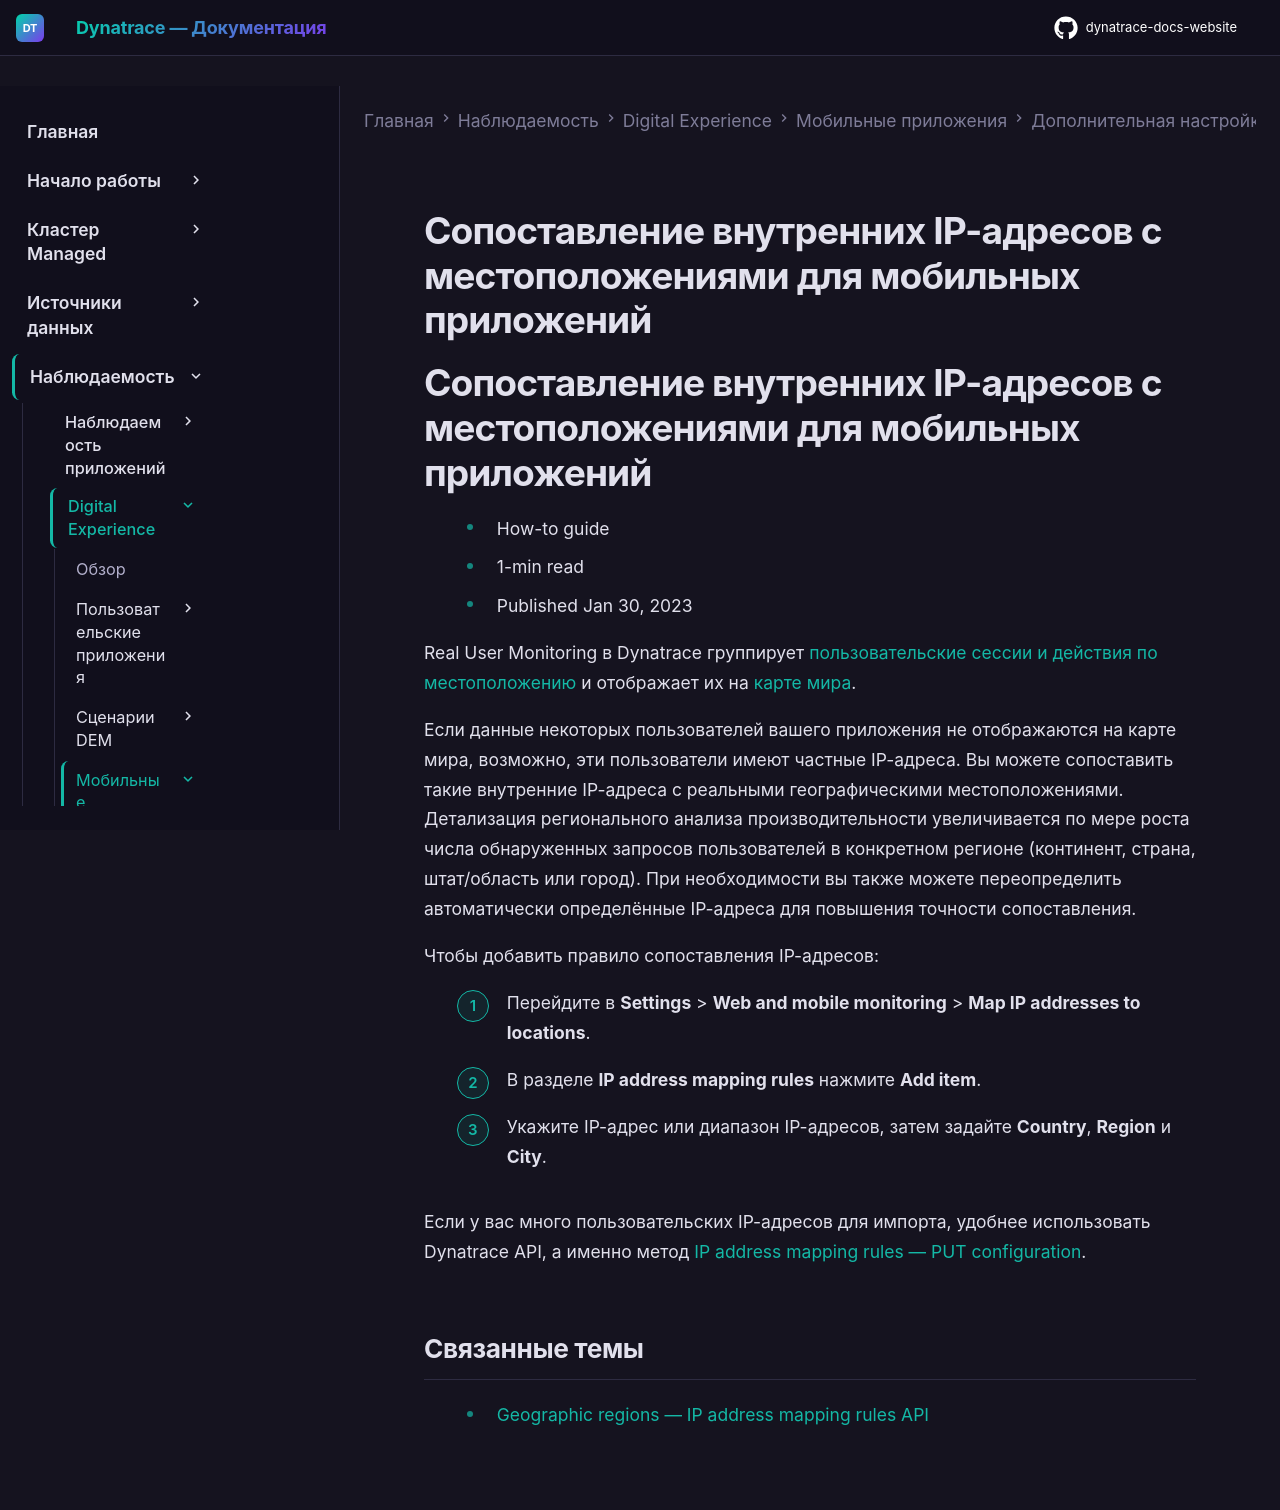

repository: Yerkebulan-Ardabayev/dynatrace-docs-website · page: managed-ru/observe/digital-experience/mobile-applications/additional-configuration/map-internal-ip-addresses-to-locations-mobile/index.html · generator: mkdocs

---
title: Сопоставление внутренних IP-адресов с местоположениями для мобильных приложений
source: https://docs.dynatrace.com/managed/observe/digital-experience/mobile-applications/additional-configuration/map-internal-ip-addresses-to-locations-mobile
scraped: 2026-05-12T11:18:00.114234
---

# Сопоставление внутренних IP-адресов с местоположениями для мобильных приложений

# Сопоставление внутренних IP-адресов с местоположениями для мобильных приложений

* How-to guide
* 1-min read
* Published Jan 30, 2023

Real User Monitoring в Dynatrace группирует [пользовательские сессии и действия по местоположению](/managed/observe/digital-experience/rum-concepts/detection-of-ip-addresses-locations-and-user-agents "Dynatrace определяет IP-адреса и геолокации (город, регион, страну), а также браузеры, устройства и операционные системы.") и отображает их на [карте мира](/managed/observe/digital-experience/mobile-applications/analyze-and-use/check-usage-metrics-mobile#geo-regions "Узнайте, как использовать Dynatrace для проверки метрик пользовательского опыта мобильного приложения.").

Если данные некоторых пользователей вашего приложения не отображаются на карте мира, возможно, эти пользователи имеют частные IP-адреса. Вы можете сопоставить такие внутренние IP-адреса с реальными географическими местоположениями. Детализация регионального анализа производительности увеличивается по мере роста числа обнаруженных запросов пользователей в конкретном регионе (континент, страна, штат/область или город). При необходимости вы также можете переопределить автоматически определённые IP-адреса для повышения точности сопоставления.

Чтобы добавить правило сопоставления IP-адресов:

1. Перейдите в **Settings** > **Web and mobile monitoring** > **Map IP addresses to locations**.
2. В разделе **IP address mapping rules** нажмите **Add item**.
3. Укажите IP-адрес или диапазон IP-адресов, затем задайте **Country**, **Region** и **City**.

Если у вас много пользовательских IP-адресов для импорта, удобнее использовать Dynatrace API, а именно метод [IP address mapping rules — PUT configuration](/managed/dynatrace-api/configuration-api/rum/geographic-regions-ip-address/put-configuration "Обновляйте конфигурацию сопоставления IP-адресов через Dynatrace API.").

## Связанные темы

* [Geographic regions — IP address mapping rules API](/managed/dynatrace-api/configuration-api/rum/geographic-regions-ip-address "Узнайте, что предлагает API конфигурации Dynatrace для правил сопоставления IP-адресов.")
